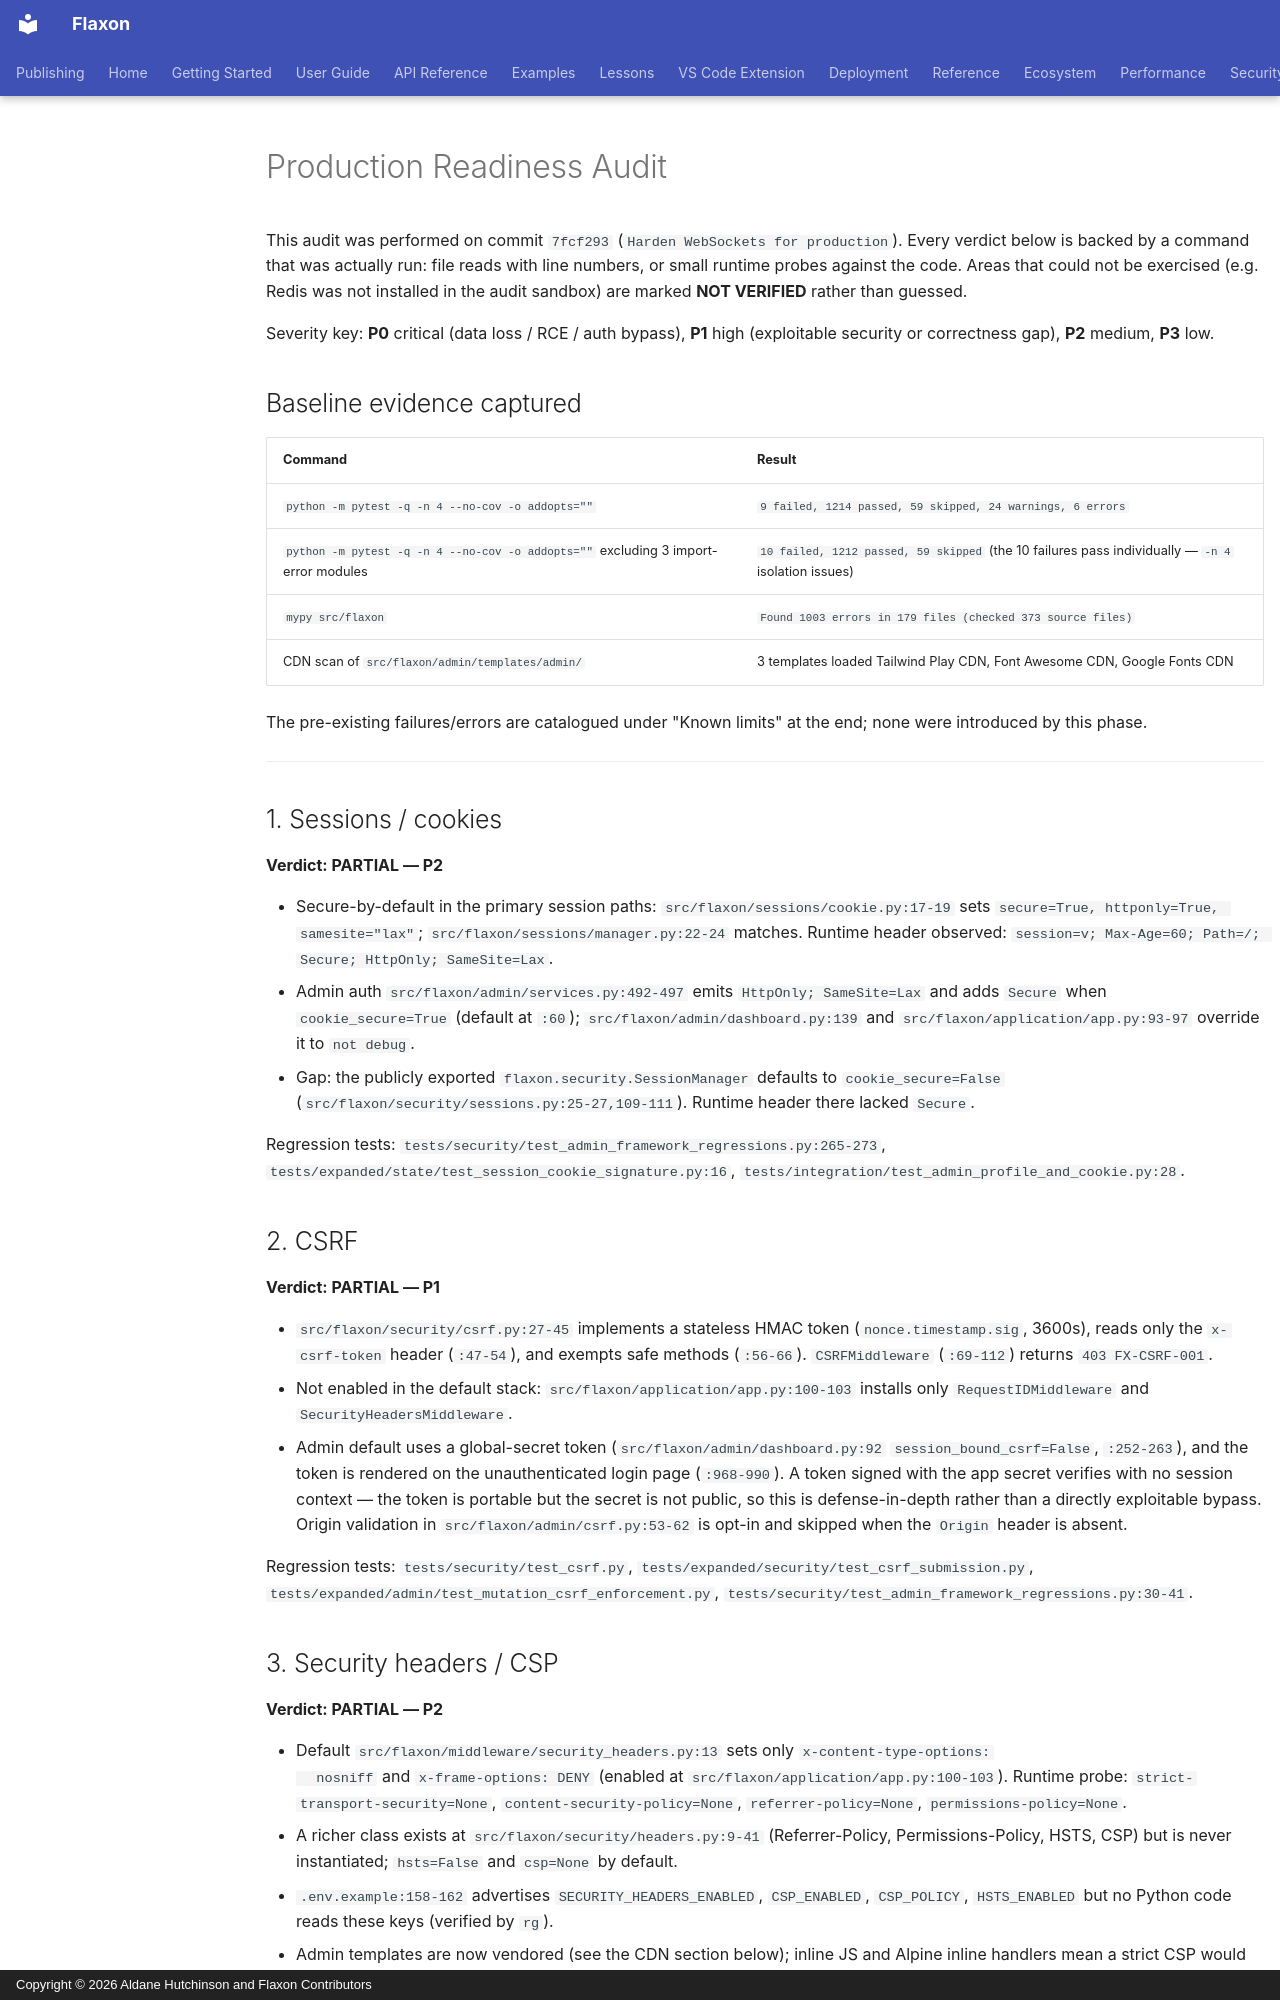

repository: aldanedev-create/flaxon · page: internal/production-audit/index.html · generator: mkdocs · copyright: Copyright © 2026 Aldane Hutchinson and Flaxon Contributors

# Production Readiness Audit

This audit was performed on commit `7fcf293` (`Harden WebSockets for production`). Every verdict
below is backed by a command that was actually run: file reads with line numbers, or small runtime
probes against the code. Areas that could not be exercised (e.g. Redis was not installed in the
audit sandbox) are marked **NOT VERIFIED** rather than guessed.

Severity key: **P0** critical (data loss / RCE / auth bypass), **P1** high (exploitable security or
correctness gap), **P2** medium, **P3** low.

## Baseline evidence captured

| Command | Result |
|---|---|
| `python -m pytest -q -n 4 --no-cov -o addopts=""` | `9 failed, 1214 passed, 59 skipped, 24 warnings, 6 errors` |
| `python -m pytest -q -n 4 --no-cov -o addopts=""` excluding 3 import-error modules | `10 failed, 1212 passed, 59 skipped` (the 10 failures pass individually — `-n 4` isolation issues) |
| `mypy src/flaxon` | `Found 1003 errors in 179 files (checked 373 source files)` |
| CDN scan of `src/flaxon/admin/templates/admin/` | 3 templates loaded Tailwind Play CDN, Font Awesome CDN, Google Fonts CDN |

The pre-existing failures/errors are catalogued under "Known limits" at the end; none were introduced by this phase.

---

## 1. Sessions / cookies

**Verdict: PARTIAL — P2**

- Secure-by-default in the primary session paths: `src/flaxon/sessions/cookie.py:17-19` sets
  `secure=True, httponly=True, samesite="lax"`; `src/flaxon/sessions/manager.py:22-24` matches.
  Runtime header observed: `session=v; Max-Age=60; Path=/; Secure; HttpOnly; SameSite=Lax`.
- Admin auth `src/flaxon/admin/services.py:492-497` emits `HttpOnly; SameSite=Lax` and adds
  `Secure` when `cookie_secure=True` (default at `:60`); `src/flaxon/admin/dashboard.py:139` and
  `src/flaxon/application/app.py:93-97` override it to `not debug`.
- Gap: the publicly exported `flaxon.security.SessionManager` defaults to `cookie_secure=False`
  (`src/flaxon/security/sessions.py:25-27,109-111`). Runtime header there lacked `Secure`.

Regression tests: `tests/security/test_admin_framework_regressions.py:265-273`,
`tests/expanded/state/test_session_cookie_signature.py:16`,
`tests/integration/test_admin_profile_and_cookie.py:28`.

## 2. CSRF

**Verdict: PARTIAL — P1**

- `src/flaxon/security/csrf.py:27-45` implements a stateless HMAC token (`nonce.timestamp.sig`,
  3600s), reads only the `x-csrf-token` header (`:47-54`), and exempts safe methods (`:56-66`).
  `CSRFMiddleware` (`:69-112`) returns `403 FX-CSRF-001`.
- Not enabled in the default stack: `src/flaxon/application/app.py:100-103` installs only
  `RequestIDMiddleware` and `SecurityHeadersMiddleware`.
- Admin default uses a global-secret token (`src/flaxon/admin/dashboard.py:92`
  `session_bound_csrf=False`, `:252-263`), and the token is rendered on the unauthenticated
  login page (`:968-990`). A token signed with the app secret verifies with no session context —
  the token is portable but the secret is not public, so this is defense-in-depth rather than a
  directly exploitable bypass. Origin validation in `src/flaxon/admin/csrf.py:53-62` is opt-in and
  skipped when the `Origin` header is absent.

Regression tests: `tests/security/test_csrf.py`, `tests/expanded/security/test_csrf_submission.py`,
`tests/expanded/admin/test_mutation_csrf_enforcement.py`,
`tests/security/test_admin_framework_regressions.py:30-41`.

## 3. Security headers / CSP

**Verdict: PARTIAL — P2**

- Default `src/flaxon/middleware/security_headers.py:13` sets only `x-content-type-options:
  nosniff` and `x-frame-options: DENY` (enabled at `src/flaxon/application/app.py:100-103`).
  Runtime probe: `strict-transport-security=None`, `content-security-policy=None`,
  `referrer-policy=None`, `permissions-policy=None`.
- A richer class exists at `src/flaxon/security/headers.py:9-41` (Referrer-Policy,
  Permissions-Policy, HSTS, CSP) but is never instantiated; `hsts=False` and `csp=None` by default.
- `.env.example:158-162` advertises `SECURITY_HEADERS_ENABLED`, `CSP_ENABLED`, `CSP_POLICY`,
  `HSTS_ENABLED` but no Python code reads these keys (verified by `rg`).
- Admin templates are now vendored (see the CDN section below); inline JS and Alpine inline
  handlers mean a strict CSP would require `'unsafe-inline'`.

Regression tests: `tests/integration/test_http_lifecycle.py:118-121`,
`tests/integration/test_middleware_stack.py:63`.
